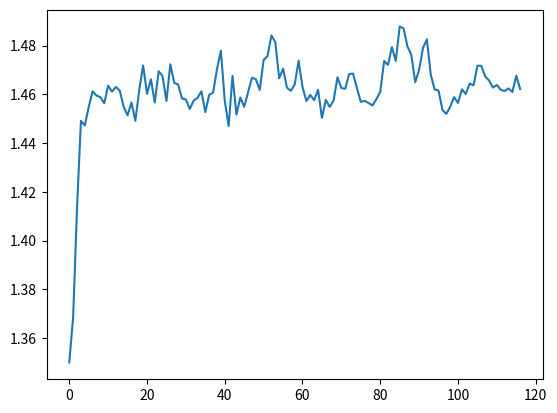

The matplotlib source for this figure:
import matplotlib.pyplot as plt
import numpy as np


data = [1.35, 1.368671178817749, 1.4135299921035767, 1.4491236209869385, 1.4472428560256958, 1.4548072814941406, 1.4612735509872437, 1.459551453590393, 1.458831787109375, 1.4563452005386353, 1.4635621309280396, 1.4611321687698364, 1.4630674123764038, 1.4614852666854858, 1.4548745155334473, 1.4513925313949585, 1.4566869735717773, 1.449148178100586, 1.4618489742279053, 1.4718542098999023, 1.4602324962615967, 1.466209888458252, 1.4566318988800049, 1.4694753885269165, 1.467491626739502, 1.4572854042053223, 1.4723353385925293, 1.4647151231765747, 1.4640264511108398, 1.4583220481872559, 1.4578933715820312, 1.4540141820907593, 1.4574047327041626, 1.4585741758346558, 1.4612480401992798, 1.452706217765808, 1.459822654724121, 1.4606969356536865, 1.4703402519226074, 1.4779173135757446, 1.4574346542358398, 1.4470267295837402, 1.4675800800323486, 1.4517393112182617, 1.458700180053711, 1.4548938274383545, 1.460914134979248, 1.466823935508728, 1.4662030935287476, 1.4618415832519531, 1.4741334915161133, 1.475677251815796, 1.484183669090271, 1.4814516305923462, 1.4666054248809814, 1.470517635345459, 1.4627346992492676, 1.4614428281784058, 1.4640798568725586, 1.4738125801086426, 1.4630110263824463, 1.4572941064834595, 1.459790825843811, 1.457604169845581, 1.4619262218475342, 1.4503564834594727, 1.4577444791793823, 1.4548559188842773, 1.4574756622314453, 1.4670153856277466, 1.4625887870788574, 1.4622987508773804, 1.4683421850204468, 1.4685332775115967, 1.4625879526138306, 1.456937551498413, 1.4573571681976318, 1.456441044807434, 1.4554589986801147, 1.458004355430603, 1.461021065711975, 1.4736871719360352, 1.472114086151123, 1.4793615341186523, 1.4737274646759033, 1.4878538846969604, 1.4870777130126953, 1.4796409606933594, 1.4761905670166016, 1.4650039672851562, 1.4700536727905273, 1.4790737628936768, 1.4825657606124878, 1.468034029006958, 1.461999535560608, 1.46156644821167, 1.4535796642303467, 1.4519703388214111, 1.4549288749694824, 1.458877444267273, 1.456453561782837, 1.4620497226715088, 1.4601287841796875, 1.4644405841827393, 1.4636859893798828, 1.4717626571655273, 1.4716966152191162, 1.4673810005187988, 1.4656431674957275, 1.4627916812896729, 1.4638617038726807, 1.4618926048278809, 1.46138596534729, 1.4624340534210205, 1.460988998413086, 1.4676513671875, 1.4621840715408325]
x = list(range(len(data)))

plt.plot(x,data)

plt.show()